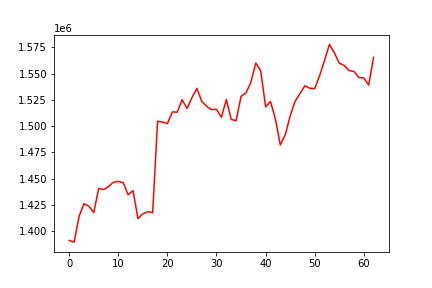

Data behind this chart, as committed beside it:
, 0
0, 1391264
1, 1389689
2, 1414102
3, 1426263
4, 1423787
5, 1417730
6, 1440761
7, 1439654
8, 1442564
9, 1446653
10, 1447442
11, 1446247
12, 1434747
13, 1438669
14, 1412014
15, 1416591
16, 1418686
17, 1417859
18, 1504583
19, 1503878
20, 1502388
21, 1513524
22, 1513231
23, 1525011
24, 1516810
25, 1527075
26, 1535872
27, 1523481
28, 1518797
29, 1515661
30, 1516034
31, 1508362
32, 1525221
33, 1506312
34, 1505187
35, 1528255
36, 1531492
37, 1541603
38, 1559951
39, 1552746
40, 1518364
41, 1523428
42, 1506751
43, 1482062
44, 1491715
45, 1509489
46, 1523568
47, 1530895
48, 1538326
49, 1536034
50, 1535607
51, 1547896
52, 1562420
53, 1577645
54, 1569823
55, 1559871
56, 1557720
57, 1552774
58, 1552032
59, 1546152
... 3 more rows
